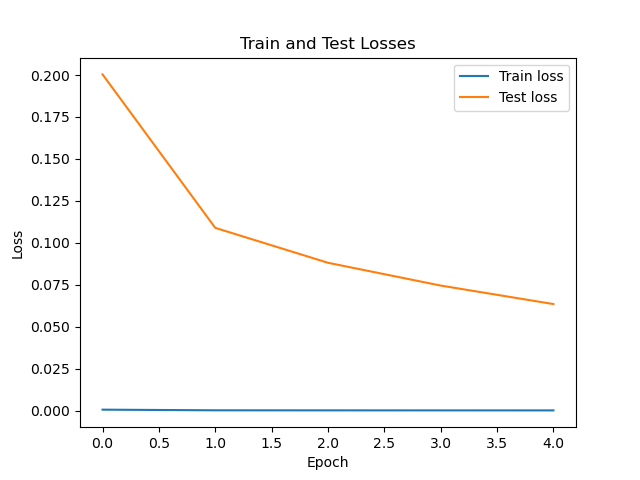

Values plotted in this chart, from the file beside it:
train_loss, test_loss, train_time, test_time
0.0005034, 0.1985, 7.872, 1.807
0.0001166, 0.1086, 8.574, 1.831
8.154895963768164e-05, 0.08776, 9.635, 1.81
6.889925089975198e-05, 0.07419, 9.673, 1.195
6.216680010159811e-05, 0.06338, 9.519, 1.762
